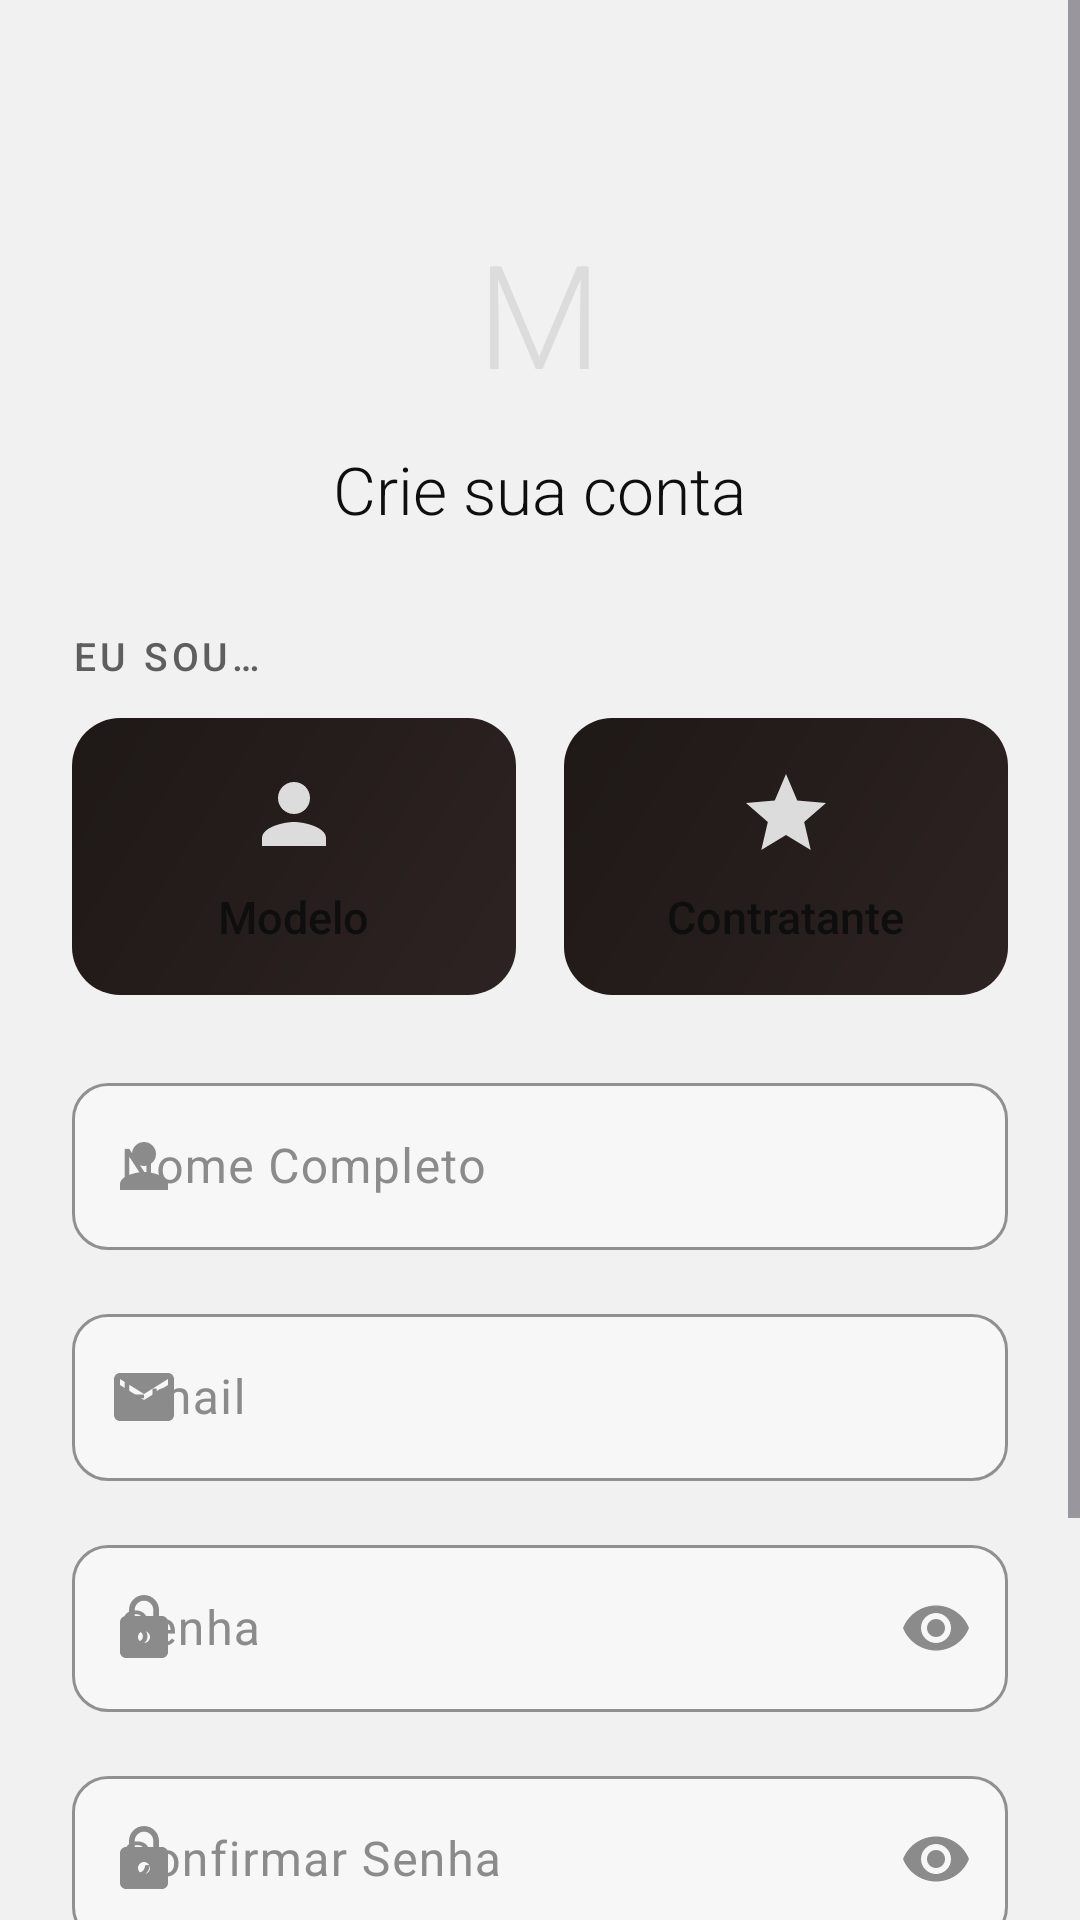

Layout XML and referenced resources for this Android screen:
<!-- AndroidManifest.xml: application theme Theme.Modela -->
<!-- res/layout/fragment_register.xml -->
<?xml version="1.0" encoding="utf-8"?>
<ScrollView xmlns:android="http://schemas.android.com/apk/res/android"
    xmlns:app="http://schemas.android.com/apk/res-auto"
    android:layout_width="match_parent"
    android:layout_height="match_parent"
    android:background="@color/match_obsidian"
    android:fillViewport="true">

    <LinearLayout
        android:layout_width="match_parent"
        android:layout_height="wrap_content"
        android:orientation="vertical"
        android:padding="@dimen/spacing_xl"
        android:gravity="center_horizontal">

        <TextView
            android:layout_width="wrap_content"
            android:layout_height="wrap_content"
            android:text="M"
            android:textSize="48sp"
            android:textColor="@color/match_gold"
            android:fontFamily="sans-serif-light"
            android:layout_marginTop="@dimen/spacing_xxxl"
            android:layout_marginBottom="@dimen/spacing_md" />

        <TextView
            android:layout_width="wrap_content"
            android:layout_height="wrap_content"
            android:text="@string/create_your_account"
            android:textSize="@dimen/text_title"
            android:textColor="@color/match_text_primary"
            android:fontFamily="sans-serif-light"
            android:layout_marginBottom="@dimen/spacing_xxl" />

        
        <TextView
            android:layout_width="match_parent"
            android:layout_height="wrap_content"
            android:text="@string/select_user_type"
            android:textColor="@color/match_text_secondary"
            android:textSize="@dimen/text_caption"
            android:fontFamily="sans-serif-medium"
            android:letterSpacing="0.1"
            android:textAllCaps="true"
            android:layout_marginBottom="@dimen/spacing_md" />

        <LinearLayout
            android:layout_width="match_parent"
            android:layout_height="wrap_content"
            android:orientation="horizontal"
            android:layout_marginBottom="@dimen/spacing_xl">

            <LinearLayout
                android:id="@+id/cardModel"
                android:layout_width="0dp"
                android:layout_height="wrap_content"
                android:layout_weight="1"
                android:background="@drawable/bg_user_type_card"
                android:orientation="vertical"
                android:gravity="center"
                android:padding="@dimen/spacing_lg"
                android:layout_marginEnd="@dimen/spacing_sm">

                <ImageView
                    android:layout_width="32dp"
                    android:layout_height="32dp"
                    android:src="@drawable/ic_person"
                    android:contentDescription="Model"
                    app:tint="@color/match_gold" />

                <TextView
                    android:layout_width="wrap_content"
                    android:layout_height="wrap_content"
                    android:text="@string/user_type_model"
                    android:textColor="@color/match_text_primary"
                    android:textSize="@dimen/text_button"
                    android:fontFamily="sans-serif-medium"
                    android:layout_marginTop="@dimen/spacing_sm" />
            </LinearLayout>

            <LinearLayout
                android:id="@+id/cardContractor"
                android:layout_width="0dp"
                android:layout_height="wrap_content"
                android:layout_weight="1"
                android:background="@drawable/bg_user_type_card"
                android:orientation="vertical"
                android:gravity="center"
                android:padding="@dimen/spacing_lg"
                android:layout_marginStart="@dimen/spacing_sm">

                <ImageView
                    android:layout_width="32dp"
                    android:layout_height="32dp"
                    android:src="@drawable/ic_star"
                    android:contentDescription="Contractor"
                    app:tint="@color/match_gold" />

                <TextView
                    android:layout_width="wrap_content"
                    android:layout_height="wrap_content"
                    android:text="@string/user_type_contractor"
                    android:textColor="@color/match_text_primary"
                    android:textSize="@dimen/text_button"
                    android:fontFamily="sans-serif-medium"
                    android:layout_marginTop="@dimen/spacing_sm" />
            </LinearLayout>
        </LinearLayout>

        
        <com.google.android.material.textfield.TextInputLayout
            android:id="@+id/tilName"
            style="@style/Widget.Modela.EditText"
            android:layout_width="match_parent"
            android:layout_height="wrap_content"
            android:layout_marginBottom="@dimen/spacing_lg"
            app:startIconDrawable="@drawable/ic_person"
            app:startIconTint="@color/match_text_hint">

            <com.google.android.material.textfield.TextInputEditText
                android:id="@+id/etName"
                android:layout_width="match_parent"
                android:layout_height="wrap_content"
                android:hint="@string/full_name"
                android:inputType="textPersonName"
                android:textColor="@color/match_text_primary"
                android:textColorHint="@color/match_text_hint" />
        </com.google.android.material.textfield.TextInputLayout>

        
        <com.google.android.material.textfield.TextInputLayout
            android:id="@+id/tilEmail"
            style="@style/Widget.Modela.EditText"
            android:layout_width="match_parent"
            android:layout_height="wrap_content"
            android:layout_marginBottom="@dimen/spacing_lg"
            app:startIconDrawable="@drawable/ic_email"
            app:startIconTint="@color/match_text_hint">

            <com.google.android.material.textfield.TextInputEditText
                android:id="@+id/etEmail"
                android:layout_width="match_parent"
                android:layout_height="wrap_content"
                android:hint="@string/email"
                android:inputType="textEmailAddress"
                android:textColor="@color/match_text_primary"
                android:textColorHint="@color/match_text_hint" />
        </com.google.android.material.textfield.TextInputLayout>

        
        <com.google.android.material.textfield.TextInputLayout
            android:id="@+id/tilPassword"
            style="@style/Widget.Modela.EditText"
            android:layout_width="match_parent"
            android:layout_height="wrap_content"
            android:layout_marginBottom="@dimen/spacing_lg"
            app:startIconDrawable="@drawable/ic_lock"
            app:startIconTint="@color/match_text_hint"
            app:endIconMode="password_toggle"
            app:endIconTint="@color/match_text_hint">

            <com.google.android.material.textfield.TextInputEditText
                android:id="@+id/etPassword"
                android:layout_width="match_parent"
                android:layout_height="wrap_content"
                android:hint="@string/password"
                android:inputType="textPassword"
                android:textColor="@color/match_text_primary"
                android:textColorHint="@color/match_text_hint" />
        </com.google.android.material.textfield.TextInputLayout>

        
        <com.google.android.material.textfield.TextInputLayout
            android:id="@+id/tilConfirmPassword"
            style="@style/Widget.Modela.EditText"
            android:layout_width="match_parent"
            android:layout_height="wrap_content"
            android:layout_marginBottom="@dimen/spacing_xl"
            app:startIconDrawable="@drawable/ic_lock"
            app:startIconTint="@color/match_text_hint"
            app:endIconMode="password_toggle"
            app:endIconTint="@color/match_text_hint">

            <com.google.android.material.textfield.TextInputEditText
                android:id="@+id/etConfirmPassword"
                android:layout_width="match_parent"
                android:layout_height="wrap_content"
                android:hint="@string/confirm_password"
                android:inputType="textPassword"
                android:textColor="@color/match_text_primary"
                android:textColorHint="@color/match_text_hint" />
        </com.google.android.material.textfield.TextInputLayout>

        
        <Button
            android:id="@+id/btnRegister"
            android:layout_width="match_parent"
            android:layout_height="wrap_content"
            android:text="@string/register"
            style="@style/Widget.Modela.Button.Gold" />

        <ProgressBar
            android:id="@+id/progressBar"
            android:layout_width="wrap_content"
            android:layout_height="wrap_content"
            android:layout_marginTop="@dimen/spacing_lg"
            android:visibility="gone"
            android:indeterminateTint="@color/match_gold" />

        <TextView
            android:id="@+id/tvError"
            android:layout_width="match_parent"
            android:layout_height="wrap_content"
            android:textColor="@color/match_error"
            android:textSize="@dimen/text_caption"
            android:gravity="center"
            android:layout_marginTop="@dimen/spacing_md"
            android:visibility="gone" />

        <View
            android:layout_width="1dp"
            android:layout_height="0dp"
            android:layout_weight="1" />

        <LinearLayout
            android:layout_width="wrap_content"
            android:layout_height="wrap_content"
            android:orientation="horizontal"
            android:gravity="center"
            android:layout_marginBottom="@dimen/spacing_xxl">

            <TextView
                android:layout_width="wrap_content"
                android:layout_height="wrap_content"
                android:text="@string/has_account"
                android:textColor="@color/match_text_secondary"
                android:textSize="@dimen/text_caption" />

            <TextView
                android:id="@+id/tvGoToLogin"
                android:layout_width="wrap_content"
                android:layout_height="wrap_content"
                android:text="@string/sign_in"
                android:textColor="@color/match_gold"
                android:textSize="@dimen/text_caption"
                android:fontFamily="sans-serif-medium"
                android:paddingStart="@dimen/spacing_xs"
                android:padding="@dimen/spacing_sm" />
        </LinearLayout>
    </LinearLayout>
</ScrollView>
<!-- resources referenced by this layout -->
<resources>
  <color name="match_error">#FFD64B5F</color>
  <color name="match_gold">#dcdcdc</color>
  <color name="match_obsidian">#F1F1F1</color>
  <color name="match_text_hint">#FF8B8B8B</color>
  <color name="match_text_primary">#FF0E0E0E</color>
  <color name="match_text_secondary">#FF5E5E5E</color>
  <dimen name="spacing_lg">16dp</dimen>
  <dimen name="spacing_md">12dp</dimen>
  <dimen name="spacing_sm">8dp</dimen>
  <dimen name="spacing_xl">24dp</dimen>
  <dimen name="spacing_xs">4dp</dimen>
  <dimen name="spacing_xxl">32dp</dimen>
  <dimen name="spacing_xxxl">48dp</dimen>
  <dimen name="text_button">15sp</dimen>
  <dimen name="text_caption">13sp</dimen>
  <dimen name="text_title">22sp</dimen>
  <!-- drawable bg_user_type_card (drawable) -->
  <?xml version="1.0" encoding="utf-8"?>
  <shape xmlns:android="http://schemas.android.com/apk/res/android"
      android:shape="rectangle">
      <gradient
          android:angle="135"
          android:startColor="#FF2D2322"
          android:endColor="#FF1E1817" />
      <corners android:radius="@dimen/radius_lg" />
  </shape>
  <string name="confirm_password">Confirmar Senha</string>
  <string name="create_your_account">Crie sua conta</string>
  <string name="email">Email</string>
  <string name="full_name">Nome Completo</string>
  <string name="has_account">Já possui uma conta?</string>
  <string name="password">Senha</string>
  <string name="register">Criar Conta</string>
  <string name="select_user_type">Eu sou…</string>
  <string name="sign_in">Entrar</string>
  <string name="user_type_contractor">Contratante</string>
  <string name="user_type_model">Modelo</string>
  <dimen name="radius_lg">16dp</dimen>
  <!-- drawable bg_button_gold (drawable) -->
  <?xml version="1.0" encoding="utf-8"?>
  <shape xmlns:android="http://schemas.android.com/apk/res/android"
      android:shape="rectangle">
      <gradient
          android:angle="135"
          android:startColor="#a7a7a7"
          android:endColor="#a7a7a7" />
      <corners android:radius="@dimen/radius_md" />
  </shape>
  <color name="match_surface_variant">#FFF7F7F7</color>
  <color name="match_card_border">#14000000</color>
  <dimen name="radius_md">12dp</dimen>
  <color name="md_theme_primary">#FF0E0E0E</color>
  <color name="md_theme_onPrimary">#FFFFFFFF</color>
  <color name="md_theme_primaryContainer">#FF1E1E1E</color>
  <color name="md_theme_onPrimaryContainer">#FFFFFFFF</color>
  <color name="md_theme_secondary">#FF2A2A2A</color>
  <color name="md_theme_onSecondary">#FFFFFFFF</color>
  <color name="md_theme_error">#FFD64B5F</color>
  <color name="md_theme_onError">#FFFFFFFF</color>
  <color name="md_theme_surface">#FFFFFFFF</color>
  <color name="md_theme_onSurface">#FF0E0E0E</color>
  <color name="md_theme_surfaceVariant">#FFF7F7F7</color>
  <color name="md_theme_onSurfaceVariant">#FF5E5E5E</color>
  <color name="md_theme_outline">#FFD9D9D9</color>
  <color name="md_theme_background">#FFF1F1F1</color>
  <color name="md_theme_onBackground">#FF0E0E0E</color>
  <color name="match_status_bar">#FFF1F1F1</color>
  <color name="match_black">#FF0E0E0E</color>
  <style name="Widget.Modela.BottomNav" parent="Widget.Material3.BottomNavigationView">
          <item name="android:background">@color/match_obsidian</item>
          <item name="itemIconTint">@color/selector_bottom_nav_color</item>
          <item name="itemTextColor">@color/selector_bottom_nav_color</item>
          <item name="labelVisibilityMode">labeled</item>
          <item name="itemRippleColor">@color/match_ripple</item>
      </style>
  <color name="match_ripple">#1A0E0E0E</color>
</resources>
